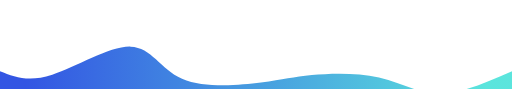
t = 0.00 s
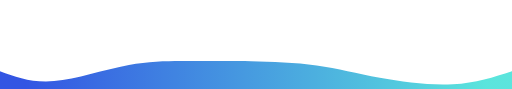
t = 0.75 s
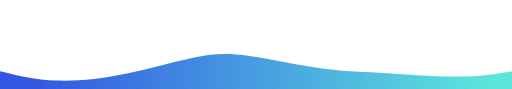
t = 1.25 s
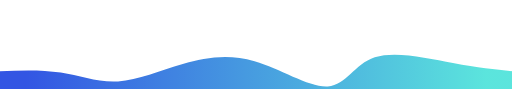
t = 2.00 s
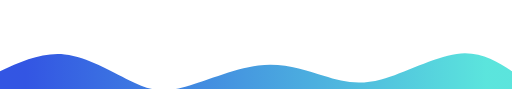
t = 2.75 s
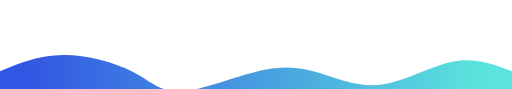
t = 3.25 s

The animated SVG that drew these frames (rendered in a browser with its animation timeline set to each time). Animation: 1 CSS @keyframes rule; one cycle of 4.00 s, repeats indefinitely.

<svg width="100%" height="100%" id="svg" preserveAspectRatio="xMidYMid meet" viewBox="0 0 1440 250" xmlns="http://www.w3.org/2000/svg" class="transition duration-300 ease-in-out delay-150"><style>
          .path-0{
            animation:pathAnim-0 4s;
            animation-timing-function: linear;
            animation-iteration-count: infinite;
          }
          @keyframes pathAnim-0{
            0%{
              d: path("M 0,400 C 0,400 0,200 0,200 C 40.0311119293078,215.77374815905745 80.0622238586156,231.54749631811487 147,210 C 213.9377761413844,188.45250368188513 307.78221649484544,129.58376288659792 367,131 C 426.21778350515456,132.41623711340208 450.8089101620028,194.11745213549338 512,221 C 573.1910898379972,247.88254786450662 670.982142857143,239.94642857142858 734,232 C 797.017857142857,224.05357142857142 825.2625184094255,216.0968335787923 877,211 C 928.7374815905745,205.9031664212077 1003.9677835051548,203.66623711340208 1066,218 C 1128.0322164948452,232.33376288659792 1176.866347569956,263.2382179675994 1237,263 C 1297.133652430044,262.7617820324006 1368.566826215022,231.3808910162003 1440,200 C 1440,200 1440,400 1440,400 Z");
            }
            25%{
              d: path("M 0,400 C 0,400 0,200 0,200 C 46.81332842415317,216.90611192930783 93.62665684830634,233.81222385861562 154,234 C 214.37334315169366,234.18777614138438 288.30670103092785,217.65721649484536 361,200 C 433.69329896907215,182.34278350515464 505.1465390279824,163.55891016200292 557,155 C 608.8534609720176,146.44108983799708 641.1071428571428,148.1071428571429 697,152 C 752.8928571428572,155.8928571428571 832.4248895434463,162.01251840942564 895,175 C 957.5751104565537,187.98748159057436 1003.1932989690722,207.8427835051546 1069,219 C 1134.8067010309278,230.1572164948454 1220.8019145802652,232.61634756995585 1286,228 C 1351.1980854197348,223.38365243004415 1395.5990427098673,211.69182621502208 1440,200 C 1440,200 1440,400 1440,400 Z");
            }
            50%{
              d: path("M 0,400 C 0,400 0,200 0,200 C 58.320876288659775,197.6417525773196 116.64175257731955,195.2835051546392 171,204 C 225.35824742268045,212.7164948453608 275.7538659793815,232.50773195876286 332,229 C 388.2461340206185,225.49226804123714 450.34278350515456,198.68556701030928 514,180 C 577.6572164948454,161.31443298969072 642.875,150.75 716,172 C 789.125,193.25 870.1572164948456,246.31443298969072 922,243 C 973.8427835051544,239.68556701030928 996.4961340206185,179.99226804123714 1054,161 C 1111.5038659793815,142.00773195876286 1203.8582474226805,163.7164948453608 1274,177 C 1344.1417525773195,190.2835051546392 1392.0708762886597,195.1417525773196 1440,200 C 1440,200 1440,400 1440,400 Z");
            }
            75%{
              d: path("M 0,400 C 0,400 0,200 0,200 C 59.78884388807069,164.85659057437408 119.57768777614137,129.71318114874816 186,136 C 252.42231222385863,142.28681885125184 325.47809278350525,190.00386597938143 375,225 C 424.52190721649475,259.99613402061857 450.509941089838,282.27135493372606 509,269 C 567.490058910162,255.72864506627394 658.4821428571429,206.9107142857143 730,188 C 801.5178571428571,169.0892857142857 853.5614874815906,180.08578792341677 906,203 C 958.4385125184094,225.91421207658323 1011.2719072164948,260.74613402061857 1078,244 C 1144.7280927835052,227.2538659793814 1225.3508836524302,158.92967599410898 1288,143 C 1350.6491163475698,127.07032400589102 1395.324558173785,163.53516200294553 1440,200 C 1440,200 1440,400 1440,400 Z");
            }
            100%{
              d: path("M 0,400 C 0,400 0,200 0,200 C 40.0311119293078,215.77374815905745 80.0622238586156,231.54749631811487 147,210 C 213.9377761413844,188.45250368188513 307.78221649484544,129.58376288659792 367,131 C 426.21778350515456,132.41623711340208 450.8089101620028,194.11745213549338 512,221 C 573.1910898379972,247.88254786450662 670.982142857143,239.94642857142858 734,232 C 797.017857142857,224.05357142857142 825.2625184094255,216.0968335787923 877,211 C 928.7374815905745,205.9031664212077 1003.9677835051548,203.66623711340208 1066,218 C 1128.0322164948452,232.33376288659792 1176.866347569956,263.2382179675994 1237,263 C 1297.133652430044,262.7617820324006 1368.566826215022,231.3808910162003 1440,200 C 1440,200 1440,400 1440,400 Z");
            }
          }</style><defs><linearGradient id="gradient" x1="0%" y1="50%" x2="100%" y2="50%"><stop offset="5%" stop-color="#002bdcff"></stop><stop offset="95%" stop-color="#32ded4ff"></stop></linearGradient></defs><path d="M 0,400 C 0,400 0,200 0,200 C 40.0311119293078,215.77374815905745 80.0622238586156,231.54749631811487 147,210 C 213.9377761413844,188.45250368188513 307.78221649484544,129.58376288659792 367,131 C 426.21778350515456,132.41623711340208 450.8089101620028,194.11745213549338 512,221 C 573.1910898379972,247.88254786450662 670.982142857143,239.94642857142858 734,232 C 797.017857142857,224.05357142857142 825.2625184094255,216.0968335787923 877,211 C 928.7374815905745,205.9031664212077 1003.9677835051548,203.66623711340208 1066,218 C 1128.0322164948452,232.33376288659792 1176.866347569956,263.2382179675994 1237,263 C 1297.133652430044,262.7617820324006 1368.566826215022,231.3808910162003 1440,200 C 1440,200 1440,400 1440,400 Z" stroke="none" stroke-width="0" fill="url(#gradient)" opacity="0.8" class="transition-all duration-300 ease-in-out delay-150 path-0"></path></svg>
